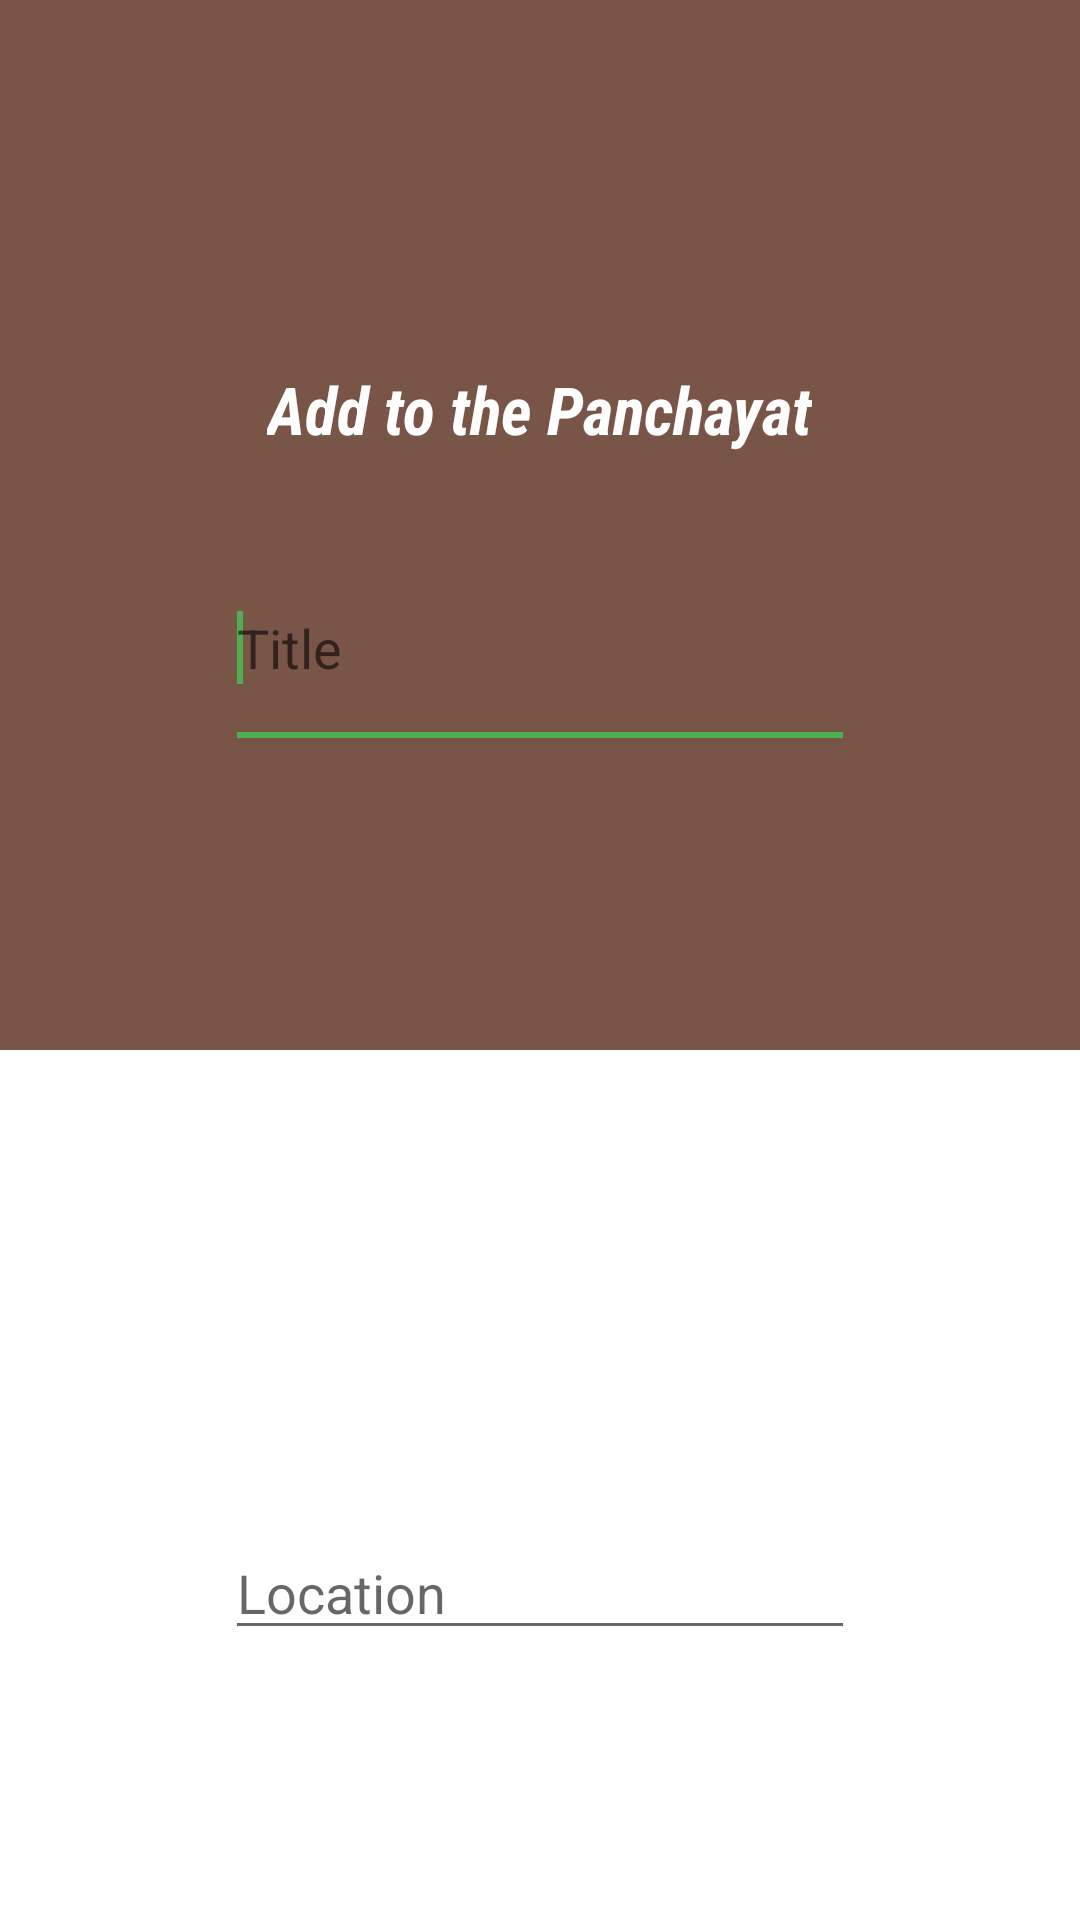

Here is an Android app screen rendered from its layout file. Give the layout XML and the strings, colors and styles it references.
<!-- AndroidManifest.xml: application theme AppTheme -->
<!-- res/layout/add_comment.xml -->
<RelativeLayout xmlns:android="http://schemas.android.com/apk/res/android"
    android:layout_width="match_parent"
    android:layout_height="match_parent"
    android:background="#ffffff">


    <LinearLayout xmlns:android="http://schemas.android.com/apk/res/android"
        android:orientation="horizontal"
        android:layout_width="fill_parent"
        android:layout_height="350dp"
        android:background="@drawable/rectangle"
        >


        <LinearLayout
            android:layout_height="fill_parent"
            android:layout_width="fill_parent"
            android:layout_weight="1"
            android:gravity="center"
            android:orientation="vertical"
            android:elevation="5dp"
            android:weightSum="1">

            <TextView

                android:layout_width="wrap_content"
                android:layout_height="wrap_content"
                android:textAppearance="?android:attr/textAppearanceLarge"
                android:text="Add to the Panchayat"
                android:id="@+id/textView7"
                android:padding="25dp"
                android:fontFamily="sans-serif-condensed"
                android:textStyle="bold|italic"
                android:layout_above="@+id/message"
                android:layout_alignLeft="@+id/message"
                android:layout_alignStart="@+id/message"
                android:textColor="#ffffff"/>



            <EditText

                android:id="@+id/title"
                android:layout_width="wrap_content"
                android:layout_height="77dp"
                android:ems="10"
                android:hint="Title"
                android:layout_above="@+id/message"
                android:layout_centerHorizontal="true"
                android:textColor="#ffffff">

                <requestFocus />



            </EditText>


        </LinearLayout>

    </LinearLayout>




    <Button
        android:layout_width="58dp"
        android:layout_height="58dp"
        android:layout_gravity="end|bottom"
        android:tint="@android:color/white"
        android:src="@android:drawable/ic_input_add"
        android:background="@drawable/oval"
        android:text="+"
        android:textColor="#ffffff"

        android:id="@+id/submit"
        android:layout_alignParentBottom="true"
        android:layout_alignParentEnd="true"
        android:layout_alignParentStart="false"
        android:elevation="5dp"
        android:layout_margin="16dp"/>

    <EditText
        android:id="@+id/message"
        android:layout_width="wrap_content"
        android:layout_height="wrap_content"
        android:ems="10"
        android:hint="Location"
        android:textColor="#ffffff"
        android:layout_above="@+id/submit"
        android:layout_centerHorizontal="true" />


</RelativeLayout>
<!-- resources referenced by this layout -->
<resources>
  <!-- drawable rectangle (drawable) -->
  <?xml version="1.0" encoding="utf-8"?>
  <shape xmlns:android="http://schemas.android.com/apk/res/android"
      android:shape="rectangle">
      <solid android:color="#795548" />
  </shape>
  <style name="AppTheme" parent="AppTheme.base">
          
      </style>
  <style name="AppTheme.base" parent="Theme.AppCompat.Light.NoActionBar">
          <item name="colorAccent">@color/accentColor</item>
          <item name="colorPrimary">@color/primaryColor</item>
          <item name="colorPrimaryDark">@color/primaryColorDark</item>
      </style>
  <color name="accentColor">#4CAF50</color>
  <color name="primaryColor">#795548</color>
  <color name="primaryColorDark">#5D4037</color>
</resources>
